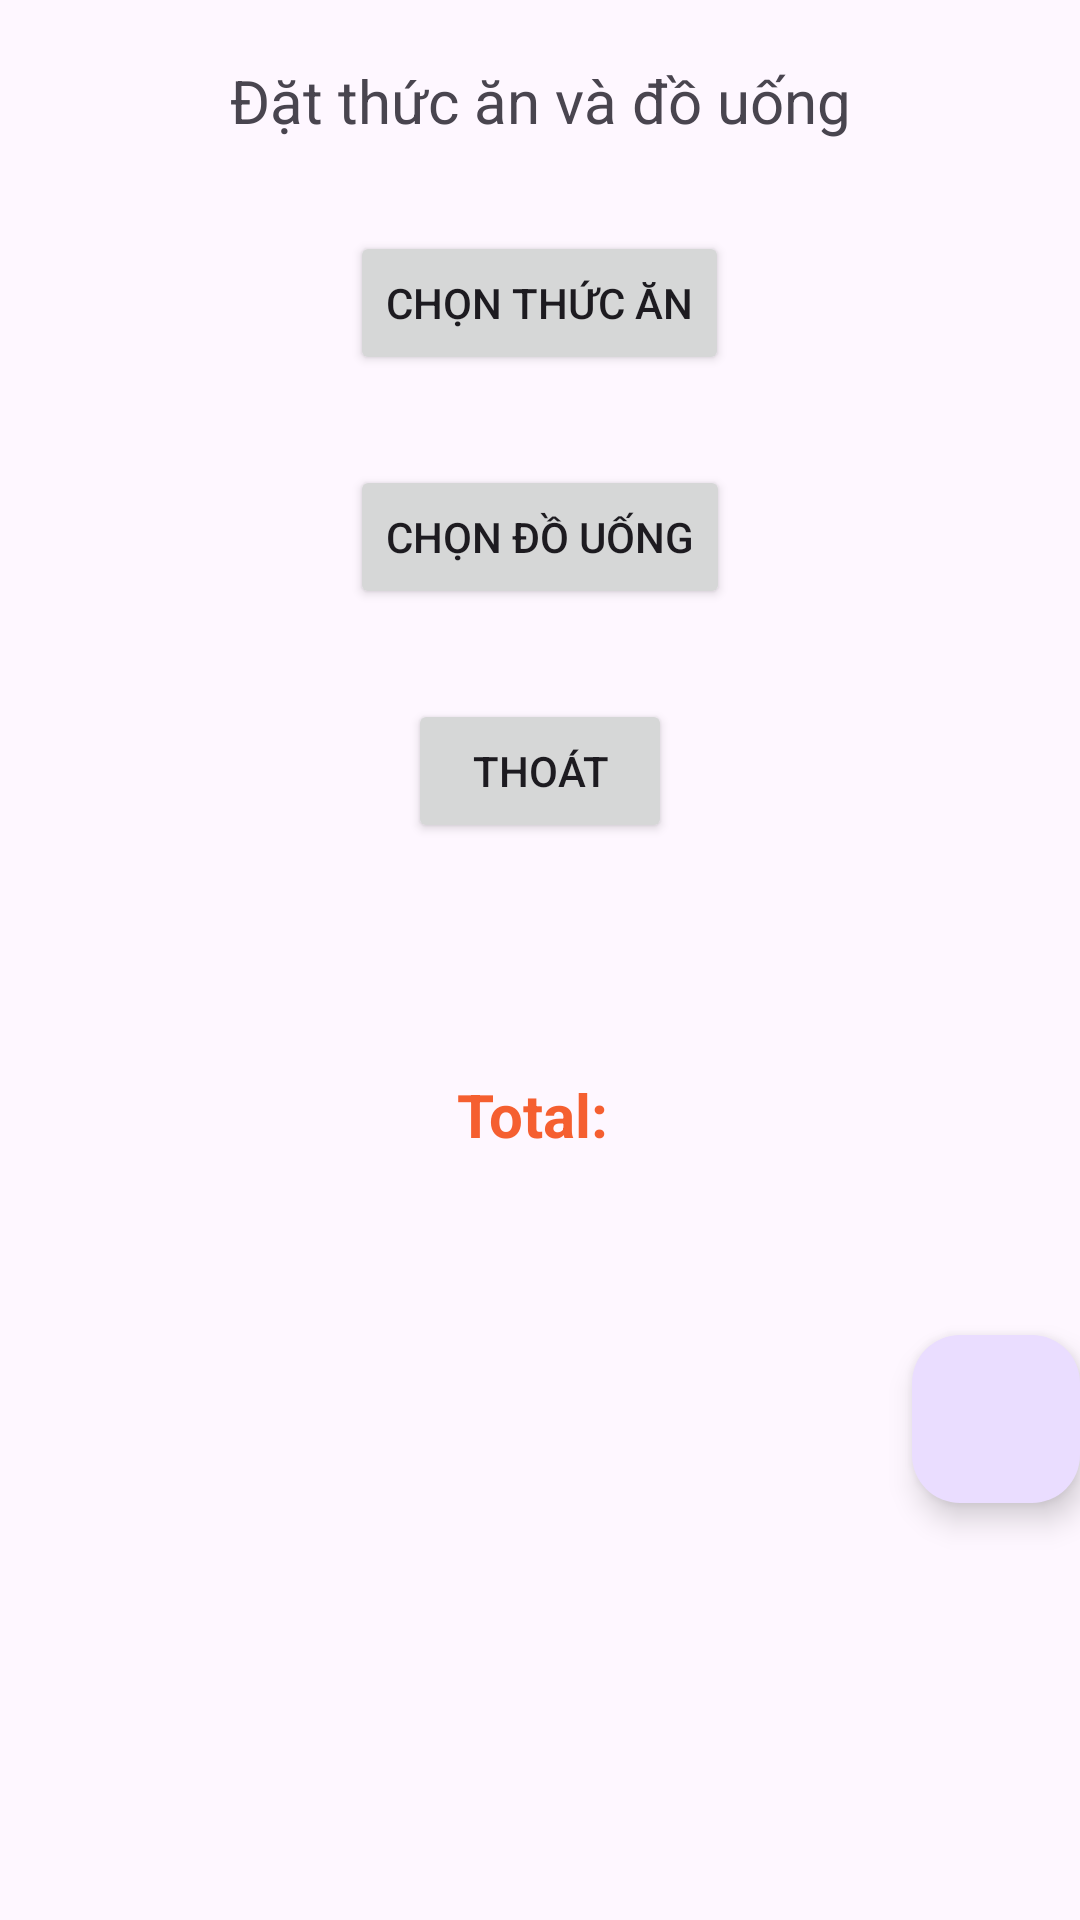

Write the Android layout XML for this screen, with the resource values it uses.
<!-- AndroidManifest.xml: application theme Theme.Lab4_MaiXuanQuan -->
<!-- res/layout/activity_main.xml -->
<?xml version="1.0" encoding="utf-8"?>
<androidx.appcompat.widget.LinearLayoutCompat xmlns:android="http://schemas.android.com/apk/res/android"
    xmlns:app="http://schemas.android.com/apk/res-auto"
    xmlns:tools="http://schemas.android.com/tools"
    android:layout_width="match_parent"
    android:layout_height="match_parent"
    android:orientation="vertical"
    tools:context=".MainActivity">

    <TextView
        android:layout_width="match_parent"
        android:layout_height="wrap_content"
        android:layout_marginTop="20dp"
        android:gravity="center_horizontal"
        android:text="Đặt thức ăn và đồ uống"
        android:textSize="20sp" />

    <Button
        android:id="@+id/btnChooseFood"
        android:layout_width="wrap_content"
        android:layout_height="wrap_content"
        android:layout_gravity="center_horizontal"
        android:layout_marginTop="30dp"
        android:text="CHỌN THỨC ĂN" />

    <Button
        android:id="@+id/btnChooseBeverage"
        android:layout_width="wrap_content"
        android:layout_height="wrap_content"
        android:layout_gravity="center_horizontal"
        android:layout_marginTop="30dp"
        android:text="CHỌN ĐỒ UỐNG" />

    <Button
        android:id="@+id/btnExit"
        android:layout_width="wrap_content"
        android:layout_height="wrap_content"
        android:layout_gravity="center_horizontal"
        android:layout_marginTop="30dp"
        android:text="THOÁT" />

    <TextView
        android:id="@+id/tvOrderItem"
        android:layout_width="wrap_content"
        android:layout_height="wrap_content"
        android:layout_gravity="center_horizontal"
        android:layout_marginTop="40dp"
        android:textColor="#EBF4511E"
        android:textSize="20sp" />

    <LinearLayout
        android:layout_width="match_parent"
        android:layout_height="wrap_content"
        android:layout_marginTop="10dp"
        android:gravity="center_horizontal">

        <TextView
            android:layout_width="wrap_content"
            android:layout_height="wrap_content"
            android:layout_gravity="center_horizontal"
            android:layout_marginTop="40dp"
            android:text="Total: "
            android:textColor="#EBF4511E"
            android:textSize="20sp"
            android:textStyle="bold" />

        <TextView
            android:id="@+id/tvBillTotal"
            android:layout_width="wrap_content"
            android:layout_height="wrap_content"
            android:layout_gravity="center_horizontal"
            android:layout_marginTop="40dp"
            android:textColor="#EBF4511E"
            android:textSize="20sp" />
    </LinearLayout>

    <com.google.android.material.floatingactionbutton.FloatingActionButton
        android:id="@+id/btnChange"
        android:layout_width="wrap_content"
        android:layout_height="wrap_content"
        android:layout_gravity="right"
        android:layout_marginTop="20dp" />

</androidx.appcompat.widget.LinearLayoutCompat>
<!-- resources referenced by this layout -->
<resources>
  <style name="Theme.Lab4_MaiXuanQuan" parent="Base.Theme.Lab4_MaiXuanQuan" />
  <style name="Base.Theme.Lab4_MaiXuanQuan" parent="Theme.Material3.DayNight.NoActionBar">
          
          
      </style>
</resources>
